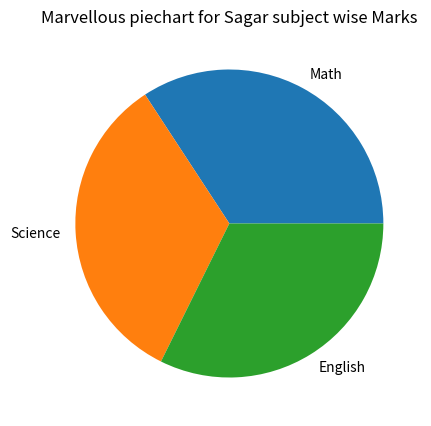

Python code for this plot:
import pandas as pd
import numpy as np
import matplotlib.pyplot as plt

data = {
    'Name':['Amit','Sagar','Pooja'],
    'Math':[85,90,78],
    'Science':[92,88,80],
    'English':[75,85,82],
    'Gender':['Male','Male','Female']

}
df = pd.DataFrame(data)

#Min-Max scaling
#FORMULA = Normalized value = x-min/max-min
print("Min-Max scaling for maths scores")
df['Math_Normalized'] = (df['Math']-df['Math'].min()) / (df['Math'].max()-df['Math'].min())
#updated daframe
print(df[['Name','Math','Math_Normalized']])

print("Add a Gender Column")
#df['Gender'] = ['Male','Male','Female']
#One-Hot encode
df_encoded = pd.get_dummies(df,columns=['Gender'],dtype=int)
print(df_encoded)

print("group students by gender Average Marks ")
avg_marks_by_group = df.groupby('Gender')[['Math','Science','English']].mean()
print(avg_marks_by_group)

print("Pot pie Chart for Sagar marks")
Sagar_marks = df[df['Name'] == 'Sagar'][['Math','Science','English']].iloc[0]
#plt.pie(df["Sagar"] ,color='skyblue',edgecolor = 'black')
plt.figure(figsize = (8,5))
plt.pie(Sagar_marks,labels=Sagar_marks.index)
plt.title("Marvellous piechart for Sagar subject wise Marks")
plt.show()
